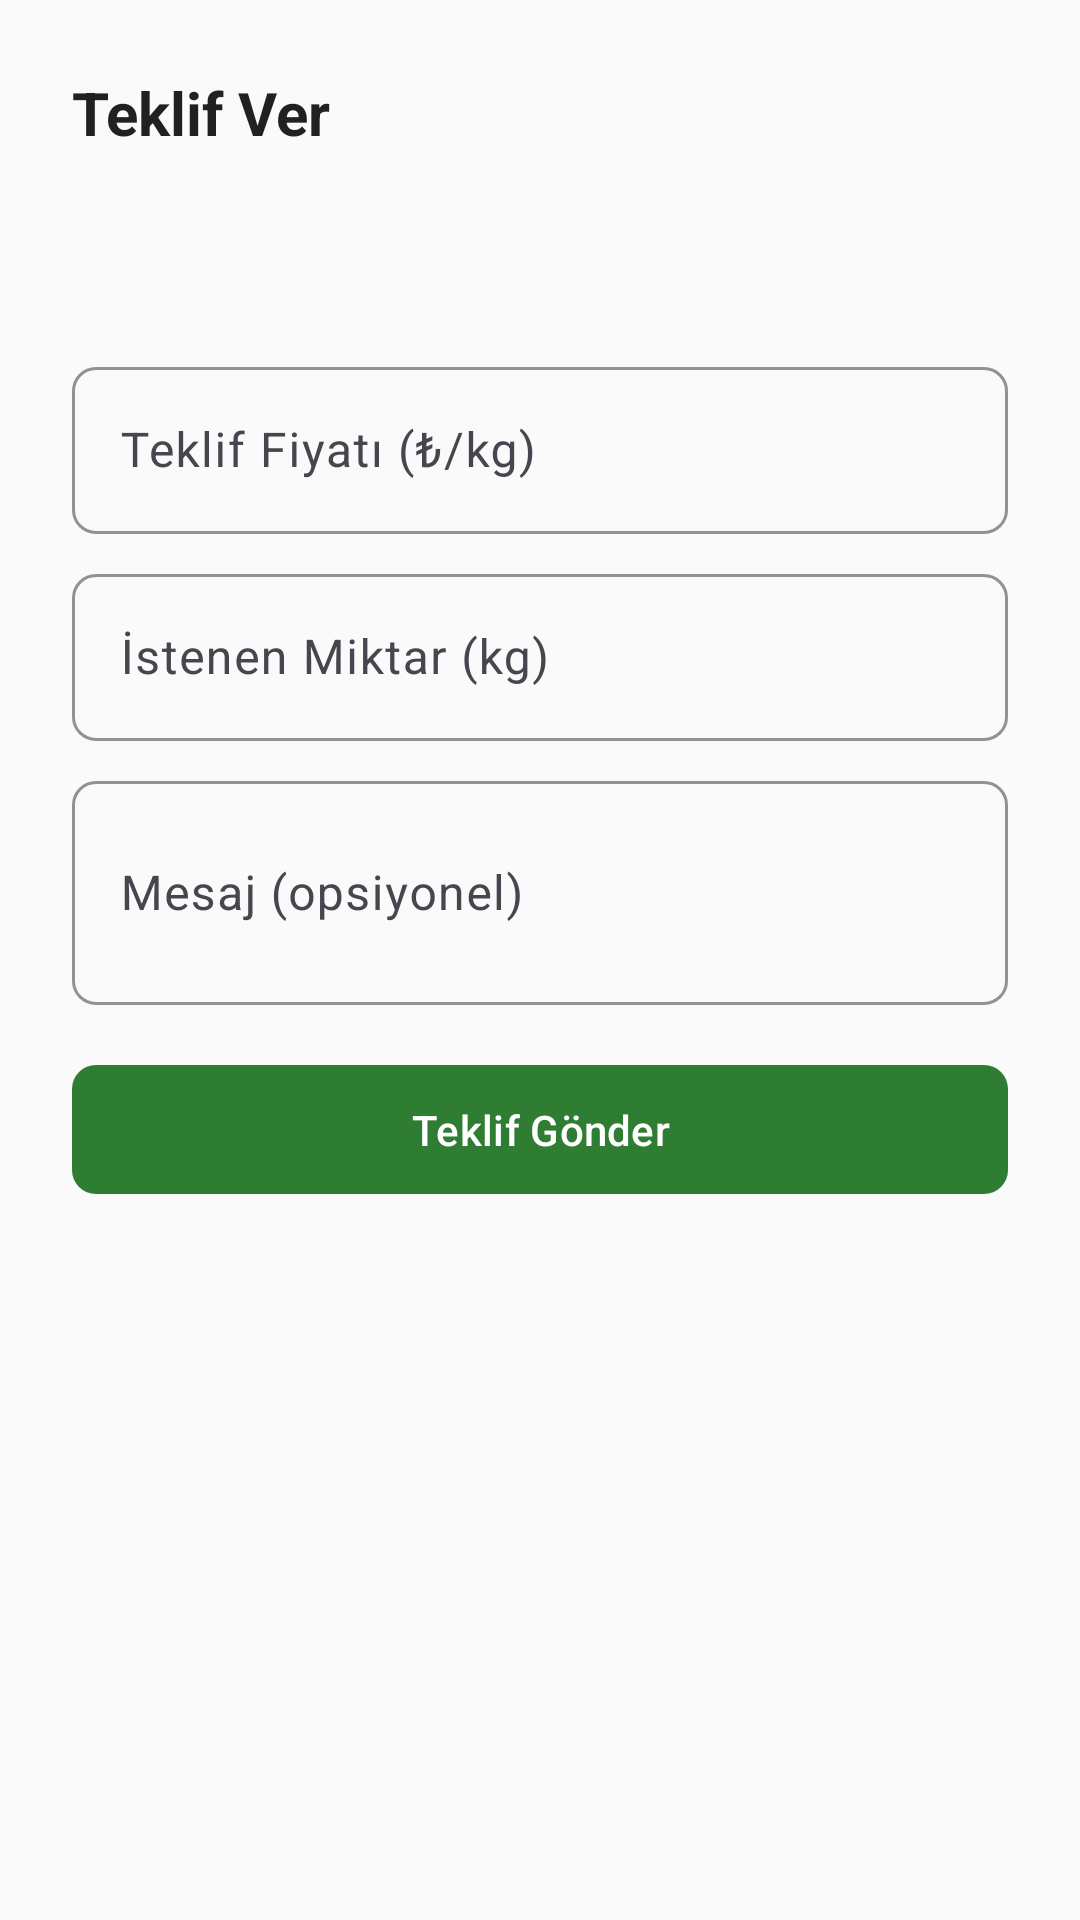

Android layout source for this screen:
<!-- AndroidManifest.xml: application theme Theme.TarlamCebimde -->
<!-- res/layout/dialog_offer.xml -->
<?xml version="1.0" encoding="utf-8"?>
<LinearLayout xmlns:android="http://schemas.android.com/apk/res/android"
    xmlns:app="http://schemas.android.com/apk/res-auto"
    android:layout_width="match_parent"
    android:layout_height="wrap_content"
    android:orientation="vertical"
    android:padding="24dp">
    <TextView android:layout_width="wrap_content" android:layout_height="wrap_content" android:text="@string/make_offer" android:textSize="20sp" android:textStyle="bold" android:textColor="@color/text_primary" />
    <TextView android:id="@+id/tv_offer_product_title" android:layout_width="wrap_content" android:layout_height="wrap_content" android:layout_marginTop="8dp" android:textColor="@color/text_secondary" />
    <TextView android:id="@+id/tv_current_price" android:layout_width="wrap_content" android:layout_height="wrap_content" android:layout_marginTop="4dp" android:textColor="@color/primary" android:textStyle="bold" />
    <com.google.android.material.textfield.TextInputLayout style="@style/InputLayout" android:layout_width="match_parent" android:layout_height="wrap_content" android:layout_marginTop="16dp" android:hint="@string/offer_price">
        <com.google.android.material.textfield.TextInputEditText android:id="@+id/et_offer_price" android:layout_width="match_parent" android:layout_height="wrap_content" android:inputType="numberDecimal" />
    </com.google.android.material.textfield.TextInputLayout>
    <com.google.android.material.textfield.TextInputLayout style="@style/InputLayout" android:layout_width="match_parent" android:layout_height="wrap_content" android:layout_marginTop="8dp" android:hint="@string/requested_kg">
        <com.google.android.material.textfield.TextInputEditText android:id="@+id/et_requested_kg" android:layout_width="match_parent" android:layout_height="wrap_content" android:inputType="numberDecimal" />
    </com.google.android.material.textfield.TextInputLayout>
    <com.google.android.material.textfield.TextInputLayout style="@style/InputLayout" android:layout_width="match_parent" android:layout_height="wrap_content" android:layout_marginTop="8dp" android:hint="@string/offer_message">
        <com.google.android.material.textfield.TextInputEditText android:id="@+id/et_offer_message" android:layout_width="match_parent" android:layout_height="wrap_content" android:inputType="textMultiLine" android:minLines="2" />
    </com.google.android.material.textfield.TextInputLayout>
    <com.google.android.material.button.MaterialButton android:id="@+id/btn_send_offer" style="@style/PrimaryButton" android:layout_width="match_parent" android:layout_height="wrap_content" android:layout_marginTop="16dp" android:text="@string/send_offer" />
</LinearLayout>
<!-- resources referenced by this layout -->
<resources>
  <color name="primary">#2E7D32</color>
  <color name="text_primary">#212121</color>
  <color name="text_secondary">#757575</color>
  <string name="make_offer">Teklif Ver</string>
  <string name="offer_message">Mesaj (opsiyonel)</string>
  <string name="offer_price">Teklif Fiyatı (₺/kg)</string>
  <string name="requested_kg">İstenen Miktar (kg)</string>
  <string name="send_offer">Teklif Gönder</string>
  <style name="InputLayout" parent="Widget.Material3.TextInputLayout.OutlinedBox">
          <item name="boxCornerRadiusTopStart">8dp</item>
          <item name="boxCornerRadiusTopEnd">8dp</item>
          <item name="boxCornerRadiusBottomStart">8dp</item>
          <item name="boxCornerRadiusBottomEnd">8dp</item>
          <item name="boxStrokeColor">@color/primary</item>
          <item name="hintTextColor">@color/primary</item>
      </style>
  <style name="PrimaryButton" parent="Widget.Material3.Button">
          <item name="backgroundTint">@color/primary</item>
          <item name="android:textColor">@color/text_on_primary</item>
          <item name="cornerRadius">8dp</item>
          <item name="android:textAllCaps">false</item>
          <item name="android:paddingTop">12dp</item>
          <item name="android:paddingBottom">12dp</item>
      </style>
  <style name="Theme.TarlamCebimde" parent="Theme.Material3.Light.NoActionBar">
          <item name="colorPrimary">@color/primary</item>
          <item name="colorPrimaryDark">@color/primary_dark</item>
          <item name="colorPrimaryVariant">@color/primary_variant</item>
          <item name="colorSecondary">@color/secondary</item>
          <item name="colorSecondaryVariant">@color/secondary_dark</item>
          <item name="colorOnPrimary">@color/text_on_primary</item>
          <item name="colorOnSecondary">@color/text_on_secondary</item>
          <item name="android:colorBackground">@color/background</item>
          <item name="colorSurface">@color/surface</item>
          <item name="android:statusBarColor">@color/primary_dark</item>
          <item name="android:navigationBarColor">@color/surface</item>
      </style>
  <color name="text_on_primary">#FFFFFF</color>
  <color name="primary_dark">#1B5E20</color>
  <color name="primary_variant">#388E3C</color>
  <color name="secondary">#FF8F00</color>
  <color name="secondary_dark">#E65100</color>
  <color name="text_on_secondary">#FFFFFF</color>
  <color name="background">#FAFAFA</color>
  <color name="surface">#FFFFFF</color>
</resources>
